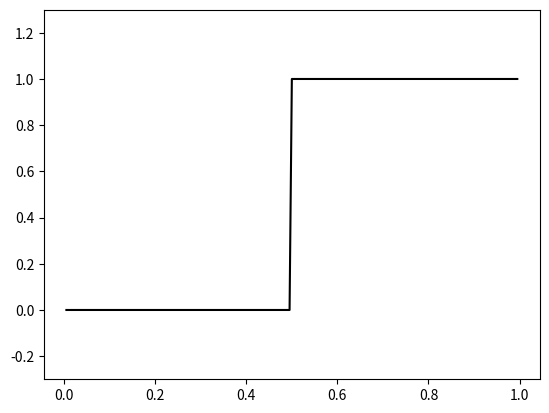

Recreate this plot in Python.
import numpy as np
from matplotlib import pyplot as plt
from matplotlib import animation


"""
Fourier Series

Based on the lecture in: https://www.youtube.com/watch?v=ENrQNiXfaLk
"""
if __name__ == '__main__':
    dx = 0.005
    L = 1  # period length
    X = np.mgrid[dx:1:dx]

    # a step function
    f = np.ones(len(X))
    f[0:len(f)//2] = 0 * f[0:len(f)//2]

    fig, ax = plt.subplots(1, 1)
    ax.plot(X, f, color="k")
    line, = ax.plot([], [], color="r")


    def init():
        line.set_data([], [])
        return line,


    def animate(i):
        m = i+1
        a_0 = (2 / L) * np.sum(np.multiply(f, np.ones(len(X)))) * dx
        f_fs = a_0 / 2

        for n in range(1, m + 1):
            a_n = (2 / L) * np.sum(np.multiply(f, np.cos(2 * np.pi * n * X / L))) * dx
            b_n = (2 / L) * np.sum(np.multiply(f, np.sin(2 * np.pi * n * X / L))) * dx
            f_fs = f_fs + a_n * np.cos(2 * np.pi * n * X / L) + b_n * np.sin(2 * np.pi * n * X / L)

        line.set_data(X, f_fs)
        return line,

    anim = animation.FuncAnimation(fig, animate, init_func=init,
                                   frames=100, interval=20, blit=True)

    plt.ylim(-0.3, 1.3)
    plt.show()
